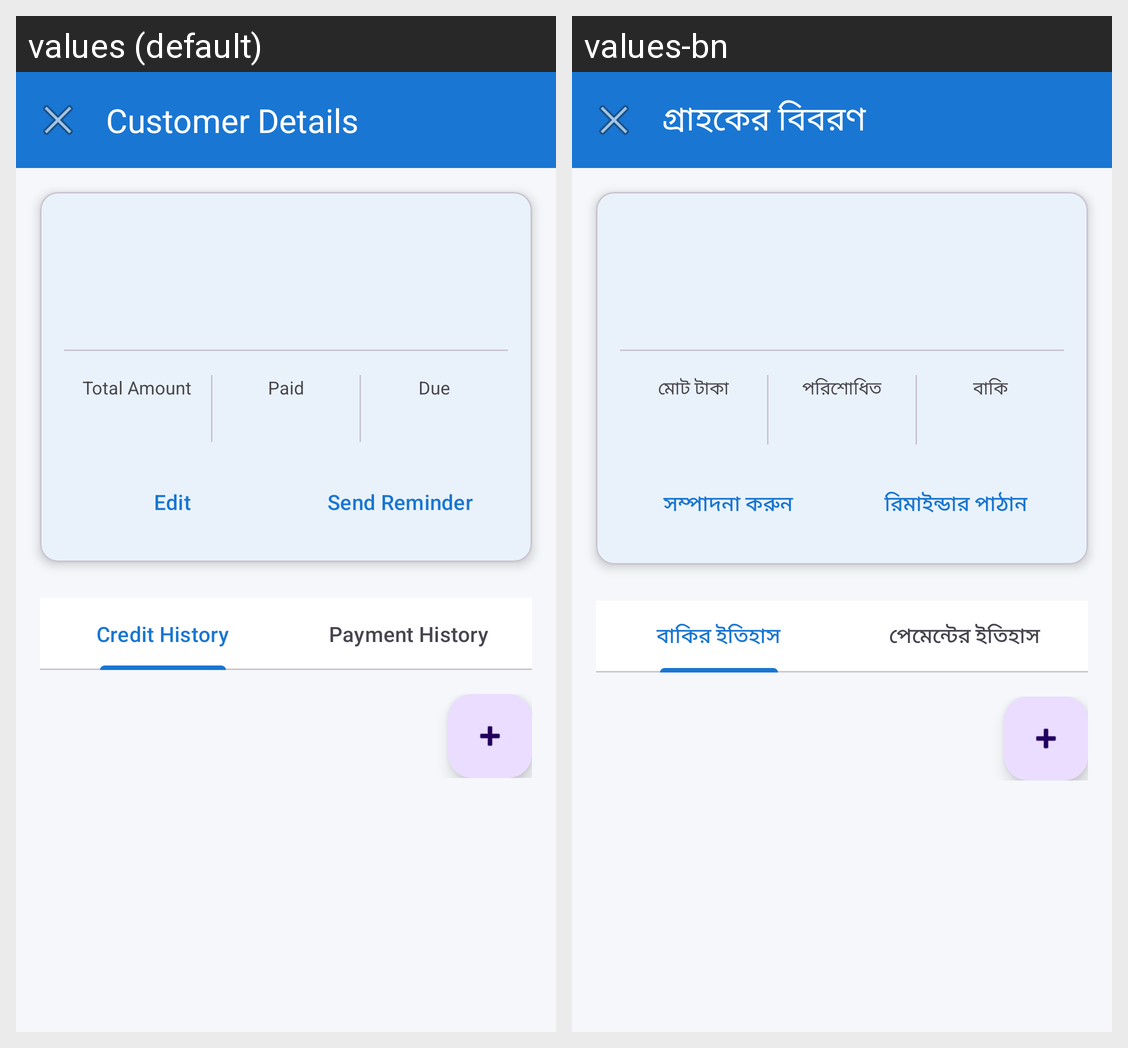

Here is an Android app screen in its default locale and in the app's own translations. Write out the translated-string differences for the strings that appear on this screen.
Android screen res/layout/fragment_customer_detail.xml rendered under 2 locales, left to right: values (default), values-bn. Device: Nexus 5 (rendered at 1080×1920; each locale shown at half size, 540×960, under a caption strip naming it); theme Theme.BakiKhata.
Strings drawn on this screen, with the default value and each locale's value (text and hints the layout hard-codes, and strings that could not be matched under every locale, appear in the picture but are not listed):

customer_details
  values: Customer Details
  values-bn: গ্রাহকের বিবরণ

total_amount
  values: Total Amount
  values-bn: মোট টাকা

paid
  values: Paid
  values-bn: পরিশোধিত

due
  values: Due
  values-bn: বাকি

edit
  values: Edit
  values-bn: সম্পাদনা করুন

send_reminder
  values: Send Reminder
  values-bn: রিমাইন্ডার পাঠান

credit_history
  values: Credit History
  values-bn: বাকির ইতিহাস

payment_history
  values: Payment History
  values-bn: পেমেন্টের ইতিহাস
